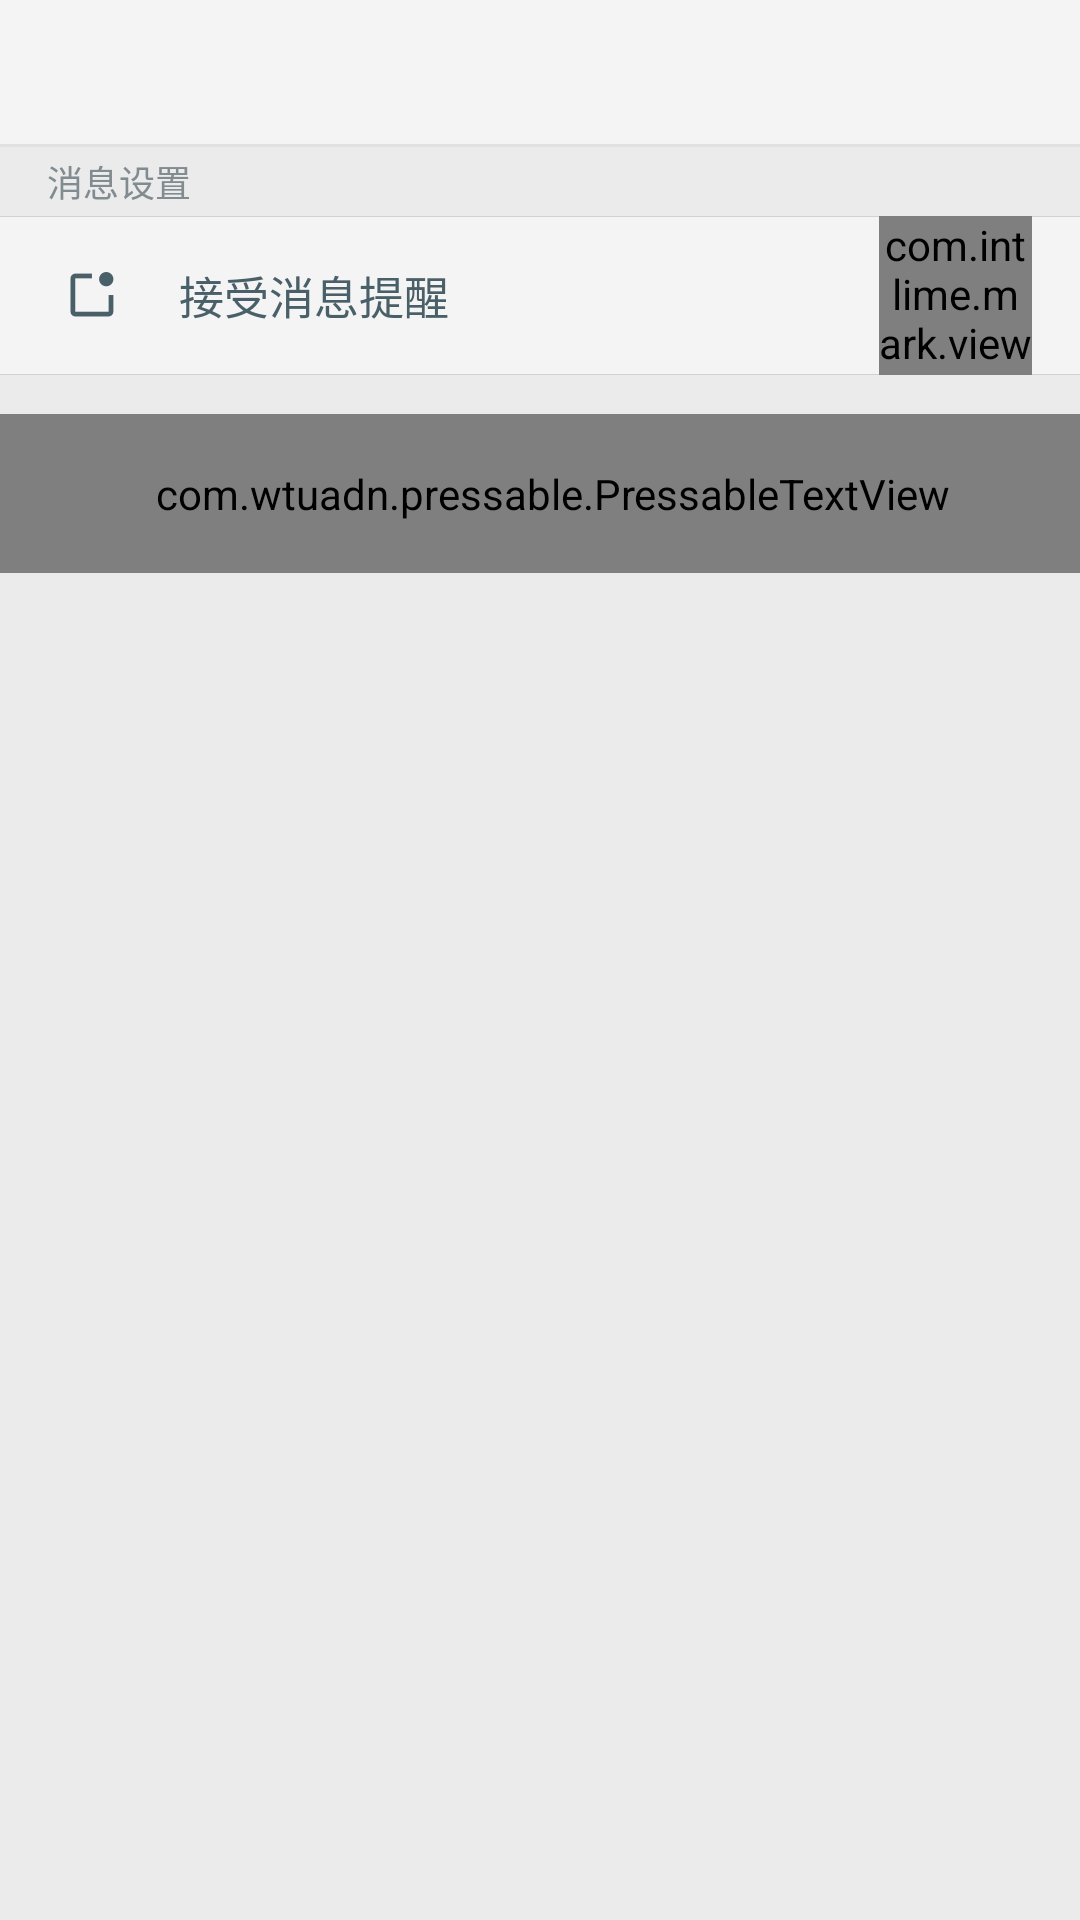

Android layout source for this screen:
<!-- AndroidManifest.xml: application theme AppTheme -->
<!-- res/layout/activity_setting_layout.xml -->
<?xml version="1.0" encoding="utf-8"?>
<LinearLayout
    xmlns:android="http://schemas.android.com/apk/res/android"
    xmlns:btn="http://schemas.android.com/apk/res-auto"
    xmlns:press="http://schemas.android.com/apk/res-auto"
    android:layout_width="match_parent"
    android:layout_height="match_parent"
    android:background="#ebebeb"
    android:orientation="vertical">

    <include layout="@layout/toolbar_layout"/>

    <TextView
        android:layout_width="wrap_content"
        android:layout_height="23dp"
        android:gravity="center_vertical"
        android:paddingLeft="15.8dp"
        android:text="消息设置"
        android:textColor="#818c91"
        android:textSize="12sp"/>

    <RelativeLayout
        android:layout_width="match_parent"
        android:layout_height="53dp"
        android:background="@drawable/border_one_item">

        <TextView
            android:layout_width="wrap_content"
            android:layout_height="match_parent"
            android:layout_marginLeft="22dp"
            android:drawableLeft="@drawable/notify_switch_icon"
            android:drawablePadding="20dp"
            android:gravity="center_vertical"
            android:text="接受消息提醒"
            android:textColor="@color/dark_blue"
            android:textSize="15sp"/>

        <com.intlime.mark.view.widget.SwitchButton
            android:id="@+id/notify_switch"
            android:layout_width="51dp"
            android:layout_height="match_parent"
            android:layout_alignParentRight="true"
            android:layout_centerVertical="true"
            android:layout_marginRight="16dp"
            btn:btn_bgColor_selected="@color/green"
            btn:btn_bgColor_unSelected="#ebebeb"
            btn:btn_height="31dp"
            btn:btn_radius="15.5dp"
            btn:btn_slider_selected="@color/white"
            btn:btn_slider_unSelected="@color/white"
            btn:btn_stroke="1.5dp"
            btn:btn_width="51dp"/>
    </RelativeLayout>

    <com.wtuadn.pressable.PressableTextView
        android:id="@+id/clear_cache"
        android:layout_width="match_parent"
        android:layout_height="53dp"
        android:layout_marginTop="13dp"
        android:background="@drawable/border_one_item"
        android:drawableLeft="@drawable/clear_cache_icon"
        android:drawablePadding="20dp"
        android:drawableRight="@drawable/right_arrow"
        android:gravity="center_vertical"
        android:paddingLeft="22dp"
        android:paddingRight="13dp"
        android:clickable="true"
        android:onClick="onClick"
        android:text="清除缓存"
        android:textColor="@color/dark_blue"
        android:textSize="15sp"
        press:pressed_color="@color/black_pressed_color"/>
</LinearLayout>
<!-- res/layout/toolbar_layout.xml (included above) -->
<android.support.v7.widget.Toolbar
    android:id="@+id/toolbar"
    xmlns:android="http://schemas.android.com/apk/res/android"
    xmlns:app="http://schemas.android.com/apk/res-auto"
    android:layout_width="match_parent"
    android:layout_height="@dimen/title_bar_height"
    android:background="@drawable/toolbar_bg"
    android:minHeight="@dimen/title_bar_height"
    app:popupTheme="@style/ThemeOverlay.AppCompat.Light"
    app:theme="@style/ToolBarTheme"
    app:titleTextAppearance="@style/TitleTextStyle"/>
<!-- resources referenced by this layout -->
<resources>
  <color name="black_pressed_color">#000000</color>
  <color name="dark_blue">#496069</color>
  <color name="green">#40bf57</color>
  <color name="white">#ffffff</color>
  <dimen name="title_bar_height">49dp</dimen>
  <!-- drawable border_one_item (drawable) -->
  <?xml version="1.0" encoding="utf-8"?>
  <layer-list xmlns:android="http://schemas.android.com/apk/res/android">
  
      <item>
          <shape>
              <solid android:color="@color/setting_line_color"/>
          </shape>
      </item>
  
      <item
          android:bottom="1px"
          android:top="1px">
          <shape>
              <solid android:color="@color/bg"/>
          </shape>
      </item>
  </layer-list>
  <!-- drawable clear_cache_icon: png bitmap (drawable-xxhdpi, 691 bytes) -->
  <!-- drawable notify_switch_icon: png bitmap (drawable-xxhdpi, 981 bytes) -->
  <!-- drawable right_arrow: png bitmap (drawable-xxhdpi, 967 bytes) -->
  <!-- drawable toolbar_bg (drawable) -->
  <?xml version="1.0" encoding="utf-8"?>
  <layer-list xmlns:android="http://schemas.android.com/apk/res/android">
      <item>
          <shape>
              <solid android:color="#e1e1e1"/>
          </shape>
      </item>
      <item
          android:bottom="1dp"
          android:drawable="@color/bg"/>
  </layer-list>
  <style name="TitleTextStyle">
          <item name="android:textColor">#304851</item>
          <item name="android:textSize">18sp</item>
      </style>
  <style name="ToolBarTheme" parent="Theme.AppCompat.Light">
          <item name="actionMenuTextColor">#304851</item>
          <item name="android:textSize">16sp</item>
      </style>
  <style name="AppTheme" parent="Theme.AppCompat.Light.NoActionBar">
          <item name="android:windowBackground">@null</item>
      </style>
  <color name="setting_line_color">#d2d2d2</color>
  <color name="bg">#f4f4f4</color>
</resources>
